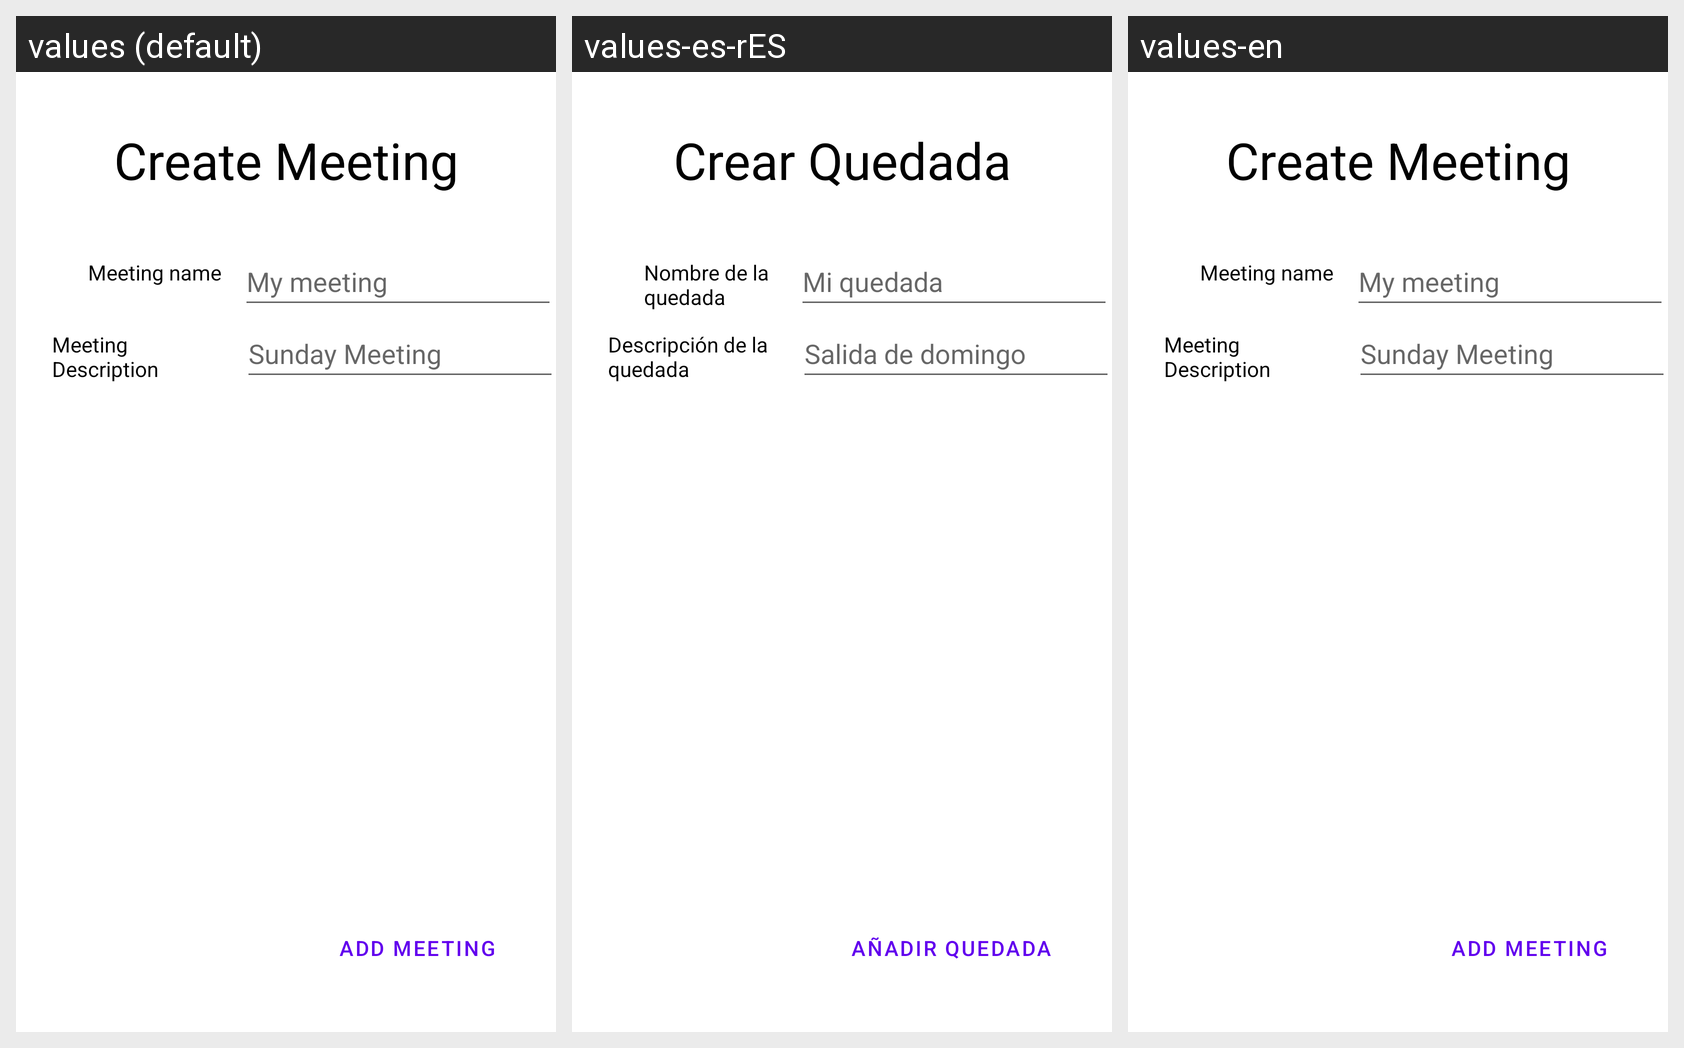

For this localized Android screen grid, give each drawn string resource with its value in every locale shown.
Android screen res/layout/activity_nueva_quedada.xml rendered under 3 locales, left to right: values (default), values-es-rES, values-en. Device: Nexus 5 (rendered at 1080×1920; each locale shown at half size, 540×960, under a caption strip naming it); theme Theme.AplicacionTrabajo.
Strings drawn on this screen, with the default value and each locale's value (text and hints the layout hard-codes, and strings that could not be matched under every locale, appear in the picture but are not listed):

crear_quedada
  values: Create Meeting
  values-es-rES: Crear Quedada
  values-en: Create Meeting

nombre_de_la_quedada
  values: Meeting name
  values-es-rES: Nombre de la quedada
  values-en: Meeting name

mi_quedada
  values: My meeting
  values-es-rES: Mi quedada
  values-en: My meeting

descripci_n_de_la_quedada
  values: Meeting Description
  values-es-rES: Descripción de la quedada
  values-en: Meeting Description

salida_de_domingo
  values: Sunday Meeting
  values-es-rES: Salida de domingo
  values-en: Sunday Meeting

a_adir_quedada
  values: Add Meeting
  values-es-rES: Añadir quedada
  values-en: Add Meeting
